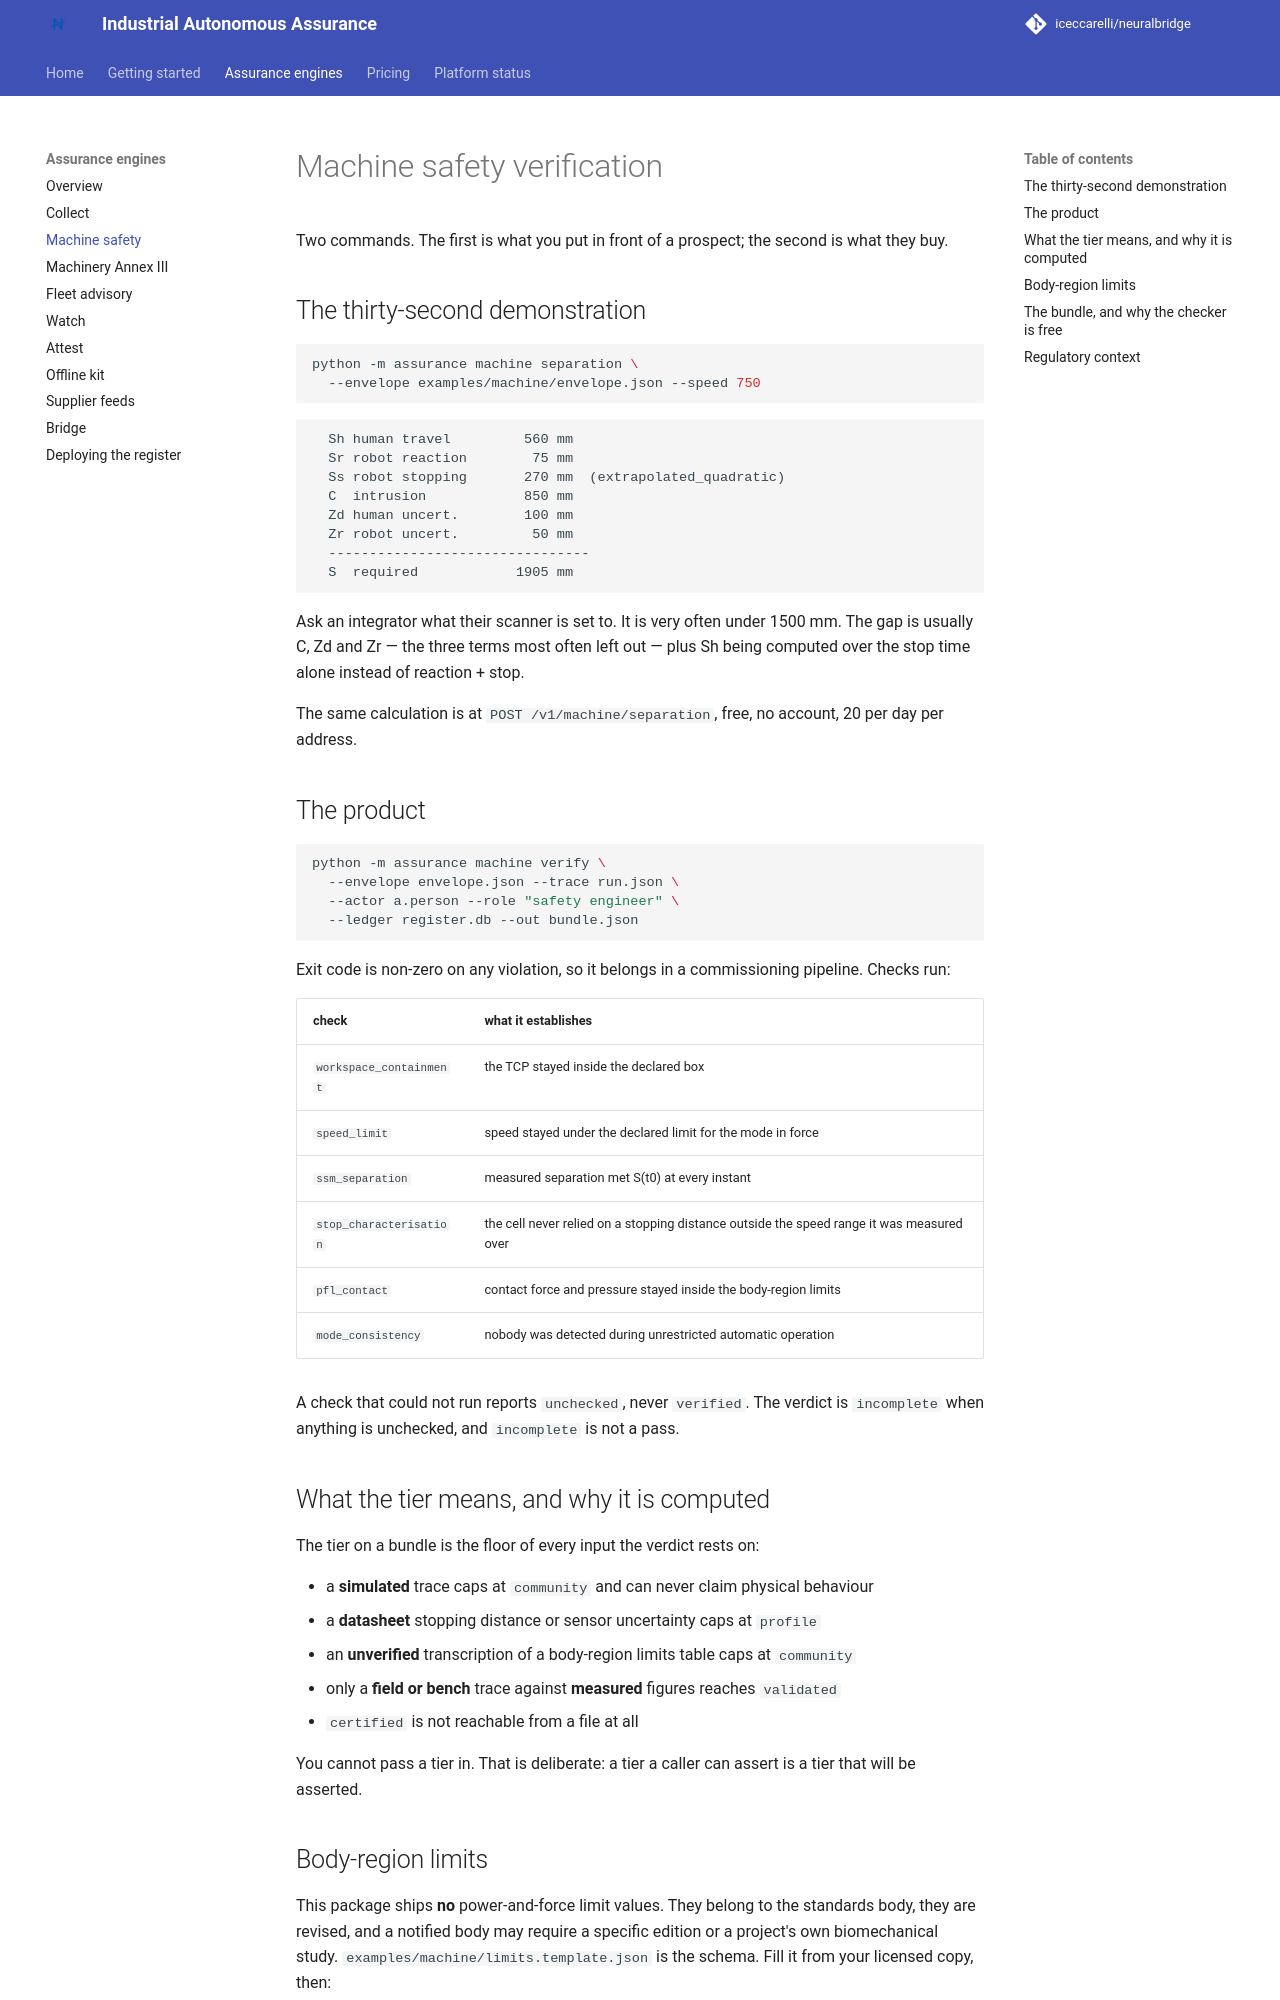

repository: iceccarelli/neuralbridge · page: assurance/machine/index.html · generator: mkdocs

# Machine safety verification

Two commands. The first is what you put in front of a prospect; the second is
what they buy.

## The thirty-second demonstration

```bash
python -m assurance machine separation \
  --envelope examples/machine/envelope.json --speed 750
```

```
  Sh human travel         560 mm
  Sr robot reaction        75 mm
  Ss robot stopping       270 mm  (extrapolated_quadratic)
  C  intrusion            850 mm
  Zd human uncert.        100 mm
  Zr robot uncert.         50 mm
  --------------------------------
  S  required            1905 mm
```

Ask an integrator what their scanner is set to. It is very often under 1500 mm.
The gap is usually C, Zd and Zr — the three terms most often left out — plus Sh
being computed over the stop time alone instead of reaction + stop.

The same calculation is at `POST /v1/machine/separation`, free, no account, 20
per day per address.

## The product

```bash
python -m assurance machine verify \
  --envelope envelope.json --trace run.json \
  --actor a.person --role "safety engineer" \
  --ledger register.db --out bundle.json
```

Exit code is non-zero on any violation, so it belongs in a commissioning
pipeline. Checks run:

| check | what it establishes |
|---|---|
| `workspace_containment` | the TCP stayed inside the declared box |
| `speed_limit` | speed stayed under the declared limit for the mode in force |
| `ssm_separation` | measured separation met S(t0) at every instant |
| `stop_characterisation` | the cell never relied on a stopping distance outside the speed range it was measured over |
| `pfl_contact` | contact force and pressure stayed inside the body-region limits |
| `mode_consistency` | nobody was detected during unrestricted automatic operation |

A check that could not run reports `unchecked`, never `verified`. The verdict
is `incomplete` when anything is unchecked, and `incomplete` is not a pass.

## What the tier means, and why it is computed

The tier on a bundle is the floor of every input the verdict rests on:

- a **simulated** trace caps at `community` and can never claim physical behaviour
- a **datasheet** stopping distance or sensor uncertainty caps at `profile`
- an **unverified** transcription of a body-region limits table caps at `community`
- only a **field or bench** trace against **measured** figures reaches `validated`
- `certified` is not reachable from a file at all

You cannot pass a tier in. That is deliberate: a tier a caller can assert is a
tier that will be asserted.
